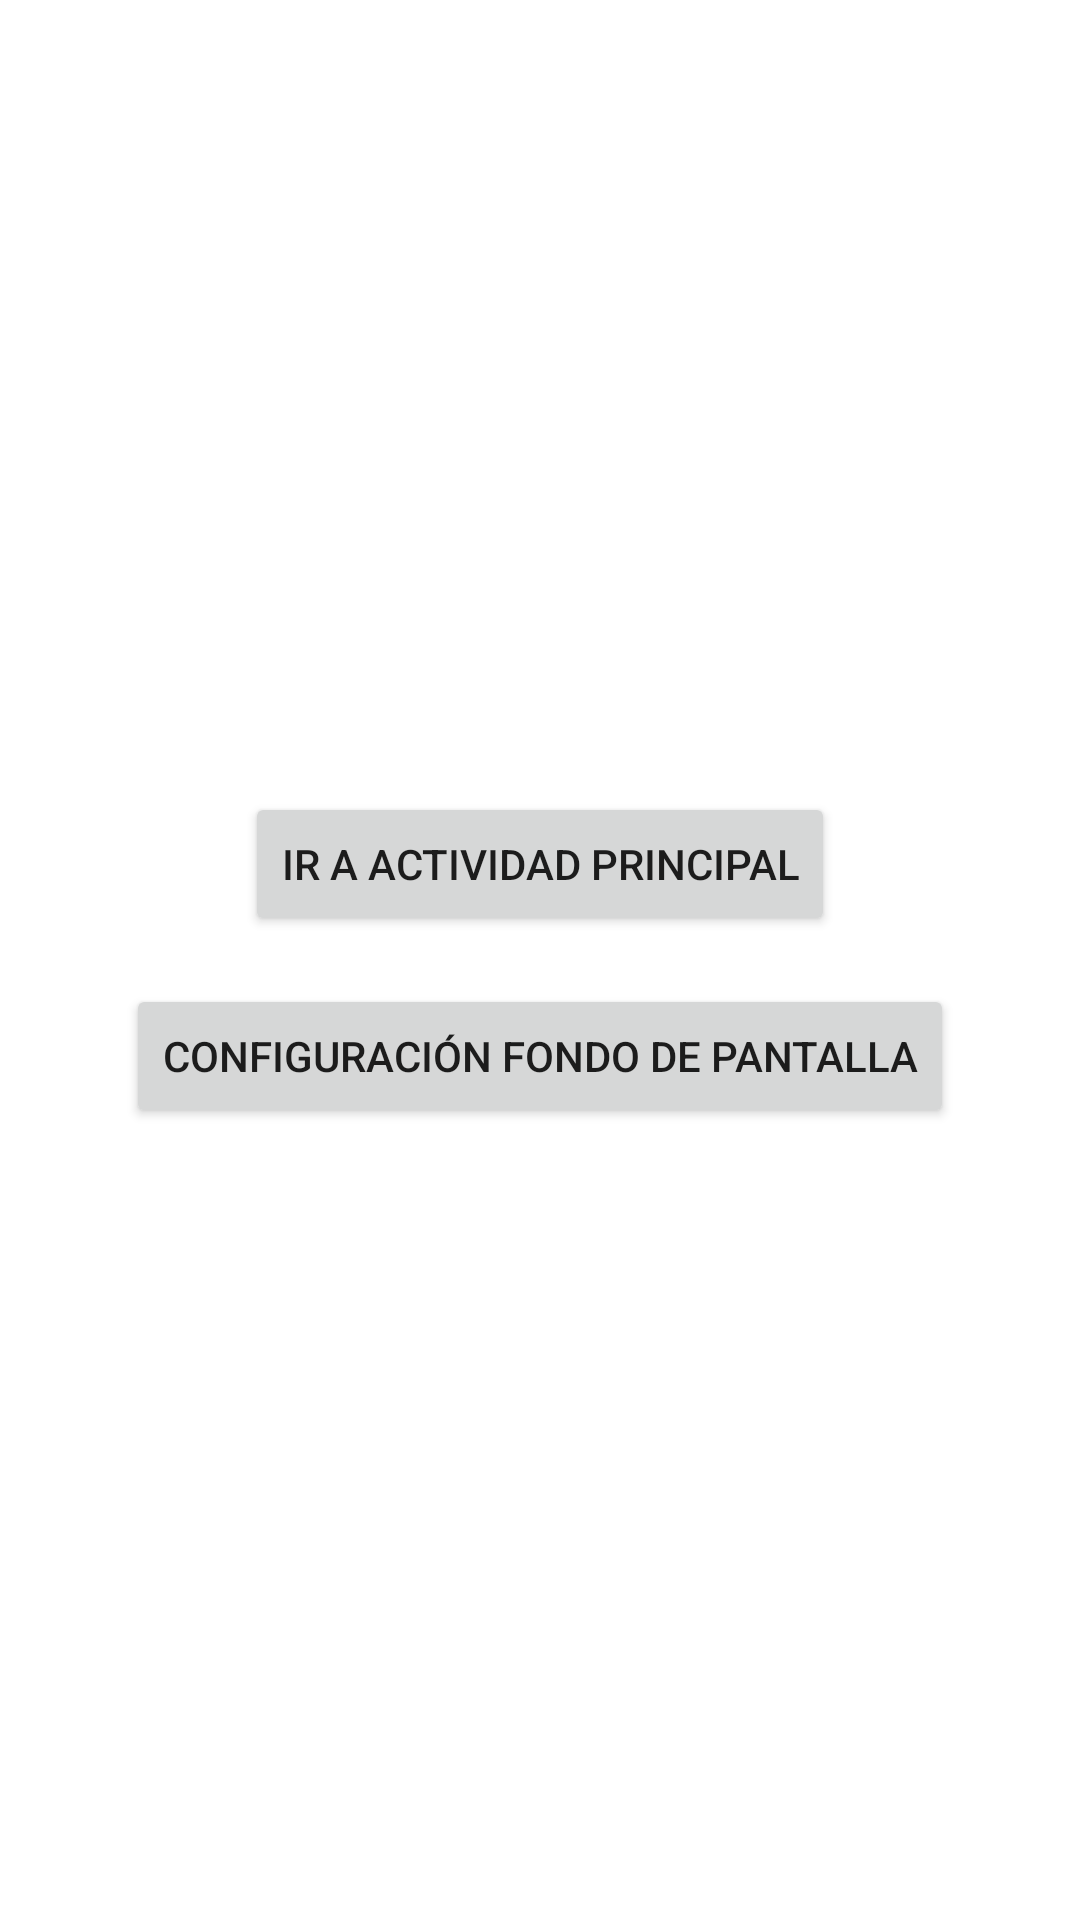

Write the Android layout XML for this screen, with the resource values it uses.
<!-- AndroidManifest.xml: application theme Theme.Jaime_Lopez_Diaz_Taller_4_PDE -->
<!-- res/layout/fragment_botones.xml -->
<LinearLayout xmlns:android="http://schemas.android.com/apk/res/android"
    android:layout_width="match_parent"
    android:layout_height="match_parent"
    android:orientation="vertical"
    android:gravity="center"
    android:padding="16dp">

    <Button
        android:id="@+id/mainActivityButton"
        android:layout_width="wrap_content"
        android:layout_height="wrap_content"
        android:text="Ir a Actividad Principal"
        android:layout_marginBottom="16dp" />

    <Button
        android:id="@+id/configActivityButton"
        android:layout_width="wrap_content"
        android:layout_height="wrap_content"
        android:text="Configuración Fondo de Pantalla" />
</LinearLayout>
<!-- resources referenced by this layout -->
<resources>
  <style name="Theme.Jaime_Lopez_Diaz_Taller_4_PDE" parent="Theme.MaterialComponents.DayNight.DarkActionBar">
          
          <item name="colorPrimary">@color/purple_500</item>
          <item name="colorPrimaryVariant">@color/purple_700</item>
          <item name="colorOnPrimary">@color/white</item>
          
          <item name="colorSecondary">@color/teal_200</item>
          <item name="colorSecondaryVariant">@color/teal_700</item>
          <item name="colorOnSecondary">@color/black</item>
          
          <item name="android:statusBarColor">?attr/colorPrimaryVariant</item>
          
      </style>
  <color name="purple_500">#FF6200EE</color>
  <color name="purple_700">#FF3700B3</color>
  <color name="white">#FFFFFFFF</color>
  <color name="teal_200">#FF03DAC5</color>
  <color name="teal_700">#FF018786</color>
  <color name="black">#FF000000</color>
</resources>
